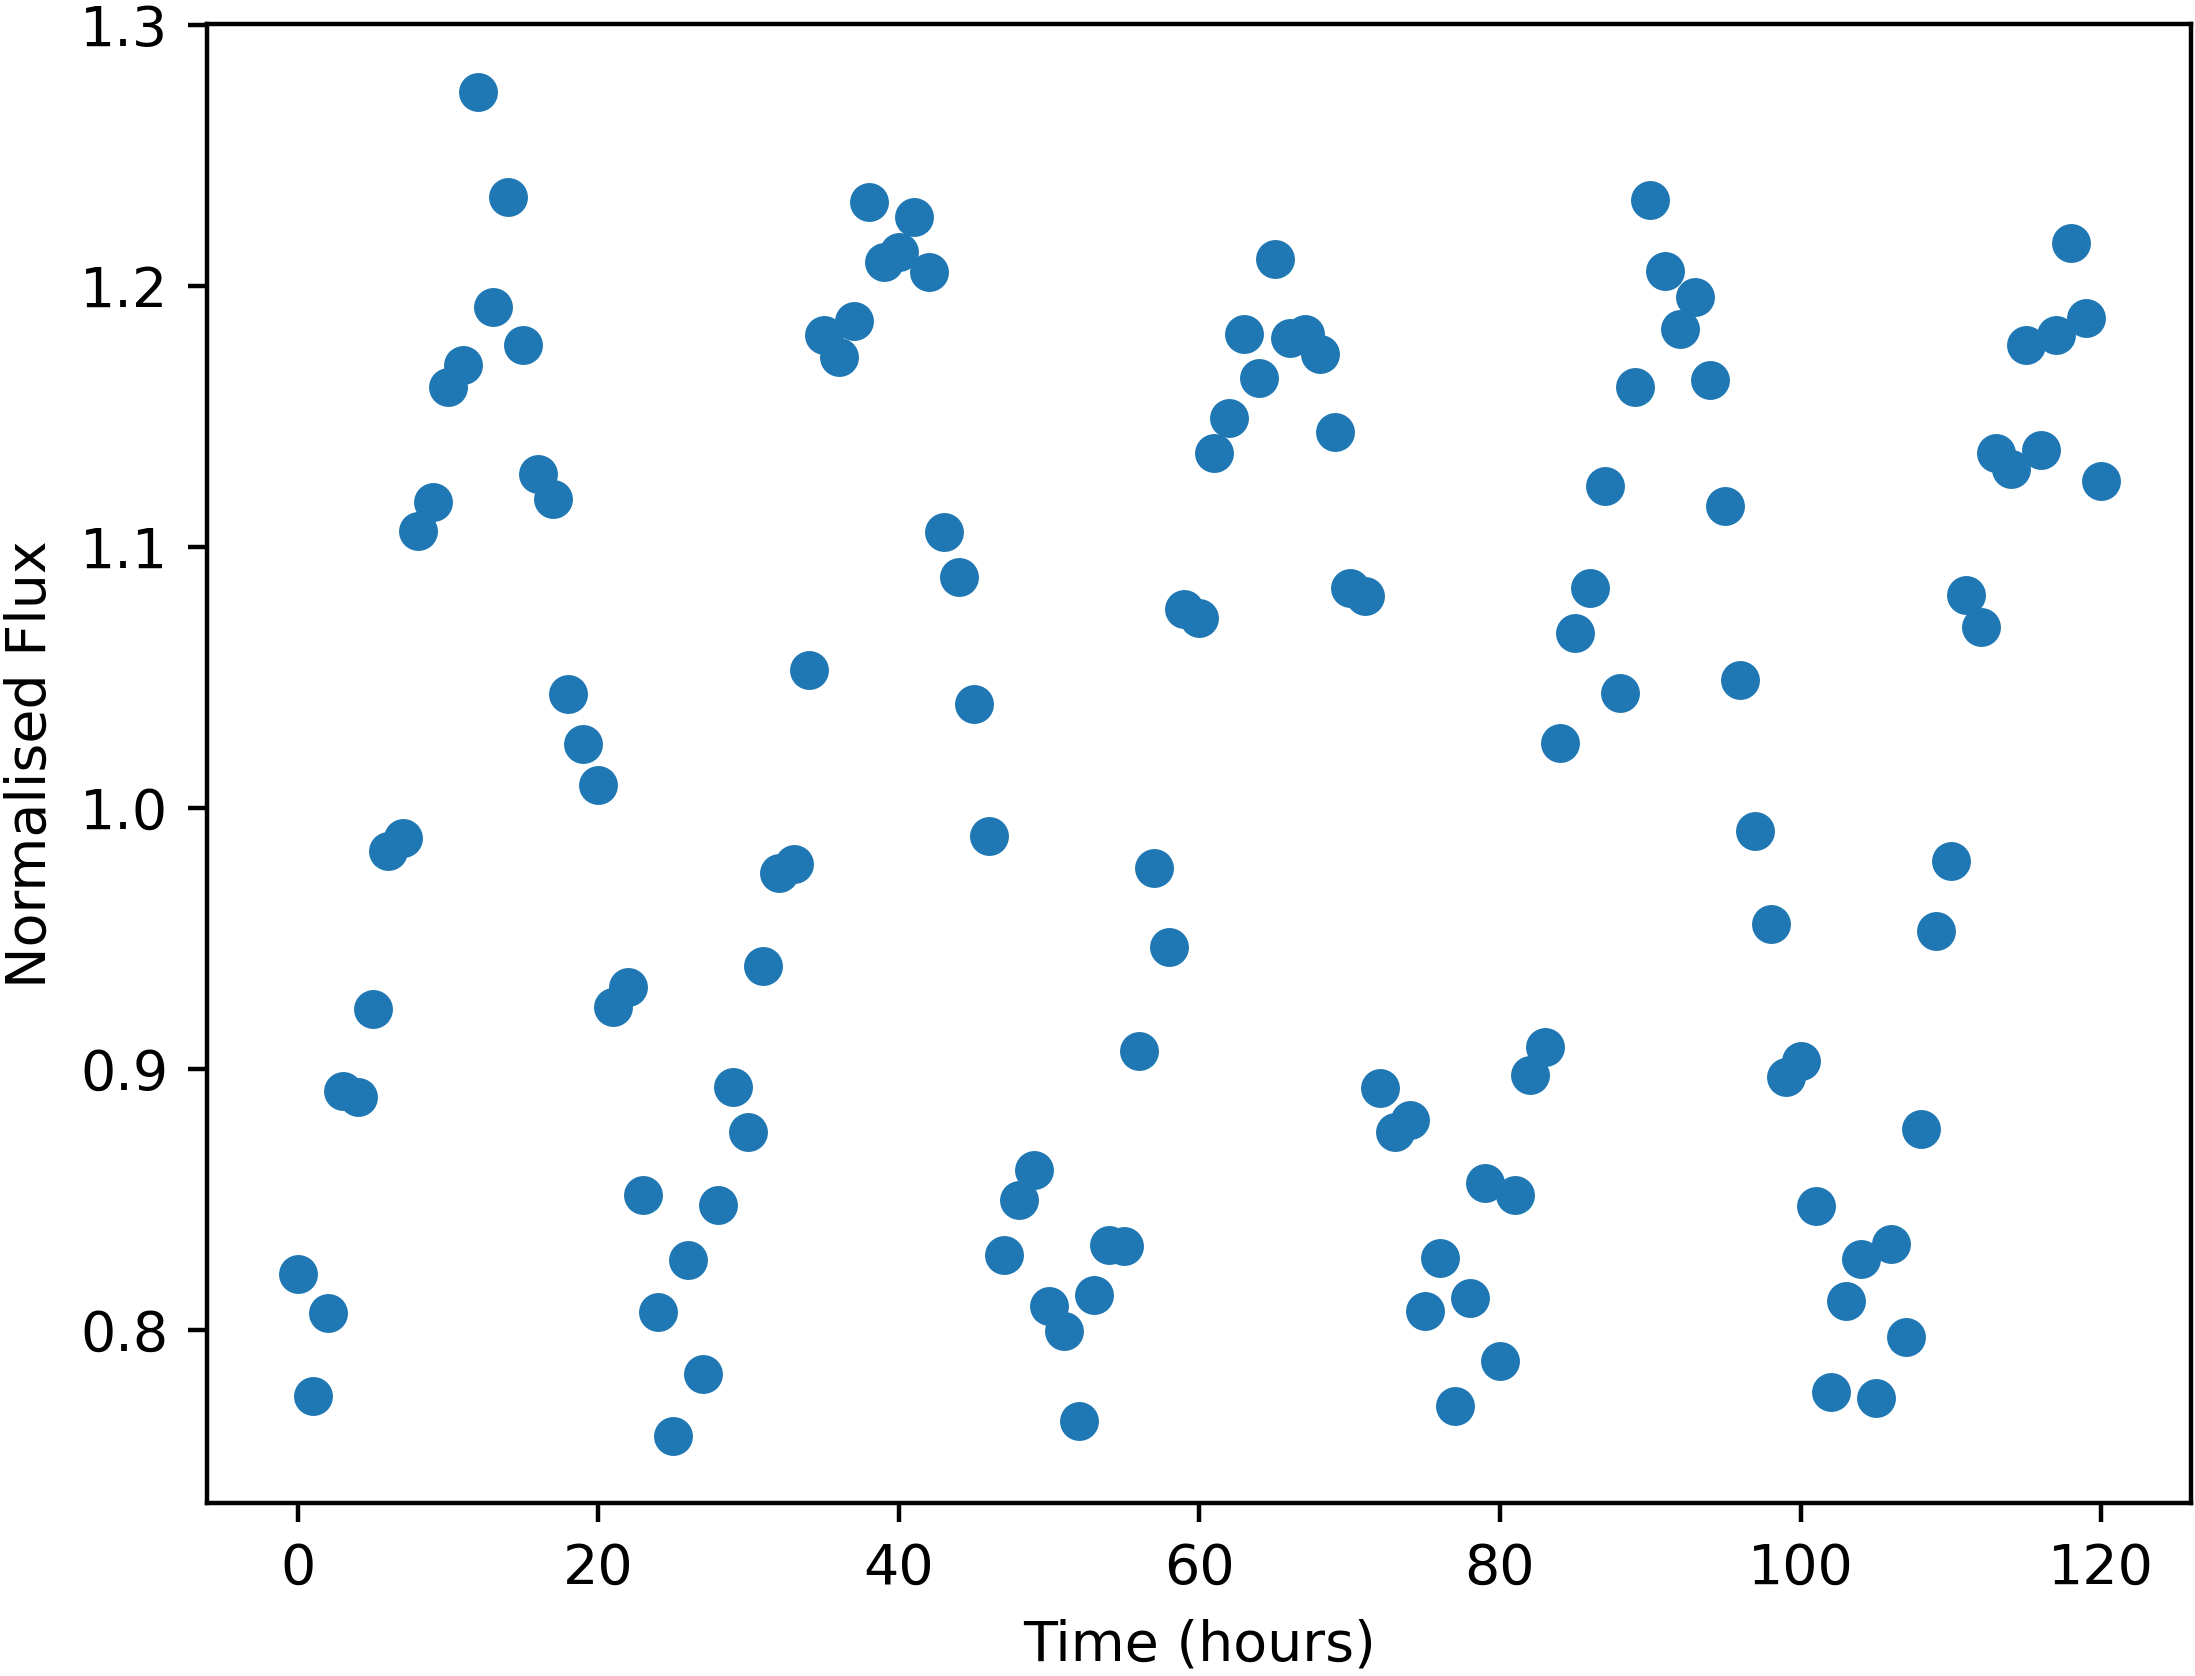

Data behind this chart, as committed beside it:
Time, NormalisedFlux
0.0, 0.8213
1.0, 0.7745
2.0, 0.8063
3.0, 0.8914
4.0, 0.8891
5.0, 0.9229
6.0, 0.9833
7.0, 0.9882
8.0, 1.106
9.0, 1.117
10.0, 1.161
11.0, 1.17
12.0, 1.274
13.0, 1.192
14.0, 1.234
15.0, 1.177
16.0, 1.128
17.0, 1.118
18.0, 1.044
19.0, 1.024
20.0, 1.009
21.0, 0.9235
22.0, 0.9314
23.0, 0.8516
24.0, 0.8068
25.0, 0.7594
26.0, 0.8267
27.0, 0.7832
28.0, 0.8477
29.0, 0.8929
30.0, 0.8758
31.0, 0.9395
32.0, 0.975
33.0, 0.9785
34.0, 1.053
35.0, 1.181
36.0, 1.173
37.0, 1.187
38.0, 1.232
39.0, 1.209
40.0, 1.213
41.0, 1.226
42.0, 1.205
43.0, 1.105
44.0, 1.088
45.0, 1.04
46.0, 0.9891
47.0, 0.8287
48.0, 0.8498
49.0, 0.8611
50.0, 0.809
51.0, 0.7995
52.0, 0.7652
53.0, 0.8135
54.0, 0.8323
55.0, 0.8322
56.0, 0.9068
57.0, 0.9771
58.0, 0.9465
59.0, 1.076
... 61 more rows
